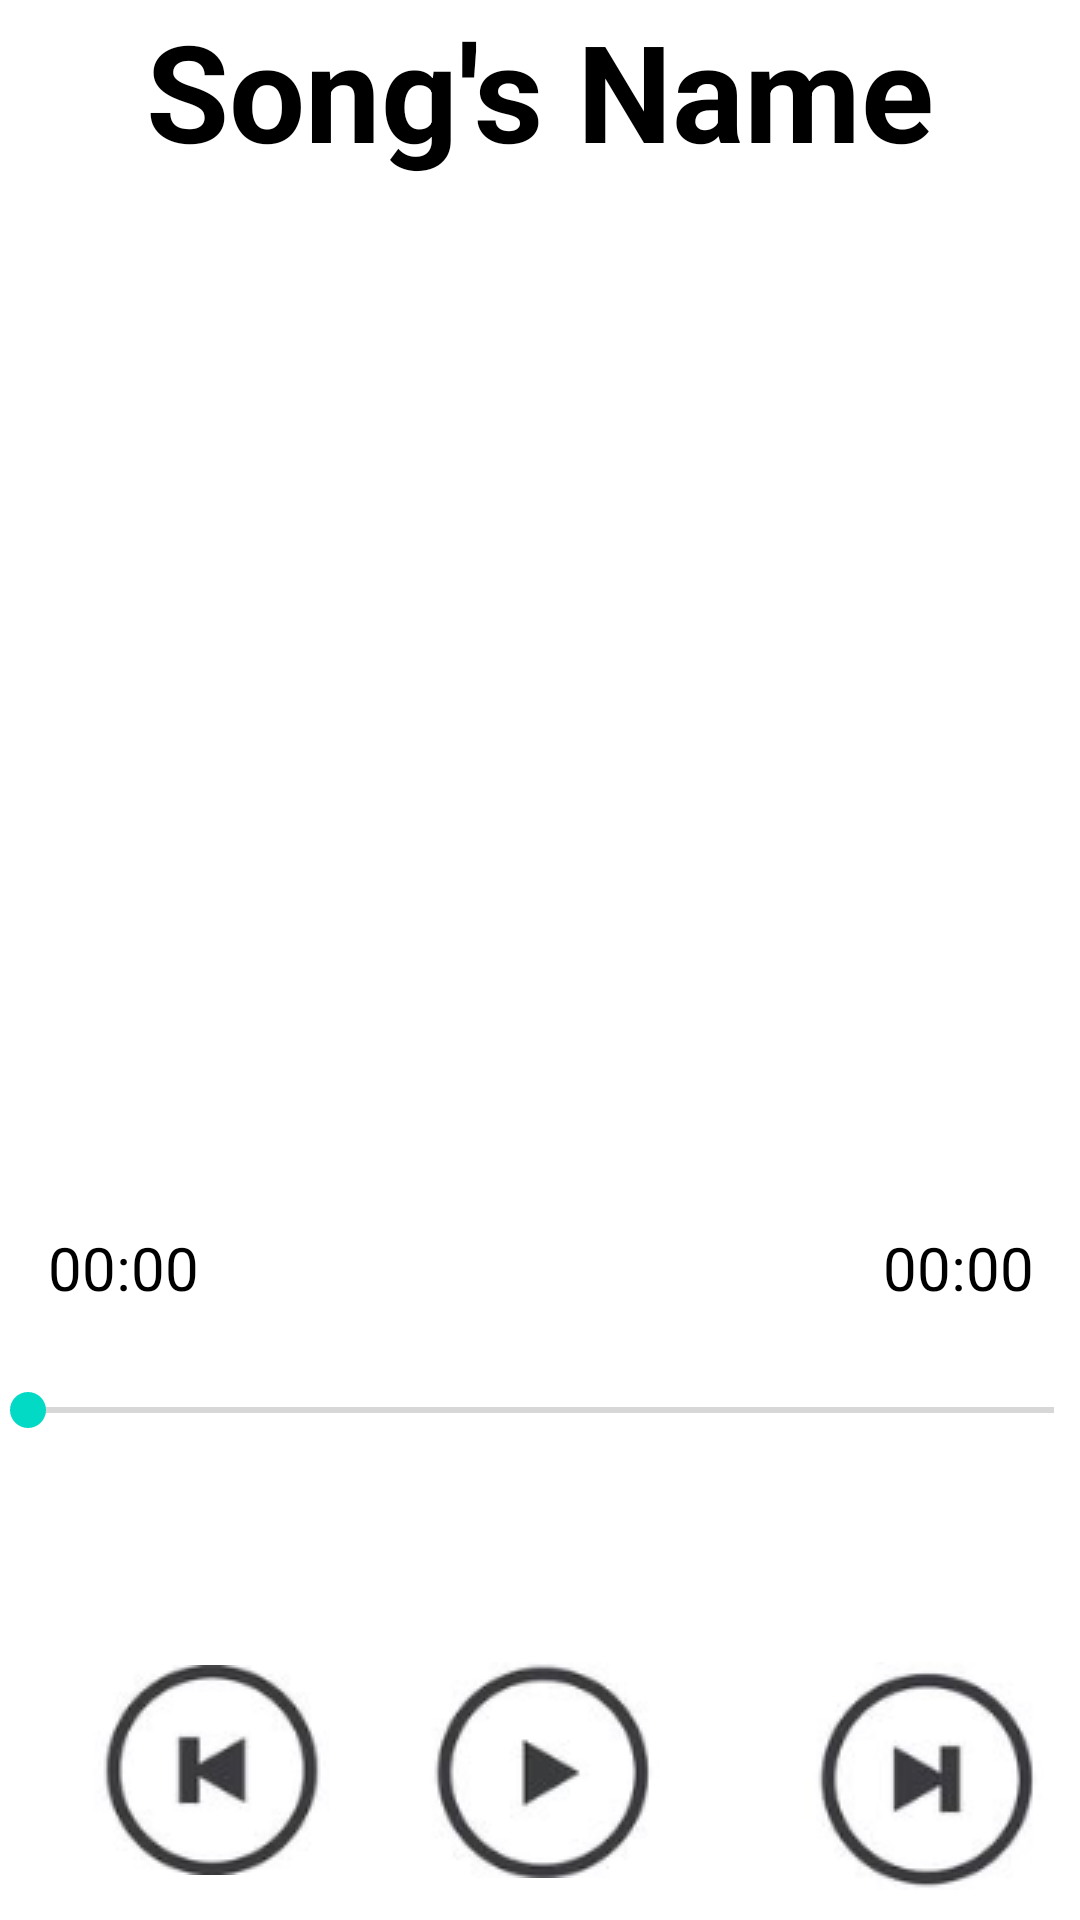

Layout XML and referenced resources for this Android screen:
<!-- AndroidManifest.xml: application theme Theme.Phuc -->
<!-- res/layout/activity_song.xml -->
<?xml version="1.0" encoding="utf-8"?>
<androidx.constraintlayout.widget.ConstraintLayout xmlns:android="http://schemas.android.com/apk/res/android"
    android:layout_width="match_parent"
    android:layout_height="match_parent"
    xmlns:app="http://schemas.android.com/apk/res-auto"
  >

    <TextView
        android:id="@+id/Title"
        android:layout_width="wrap_content"
        android:layout_height="wrap_content"
        android:textColor="@color/black"
        android:textStyle="bold"
        android:textSize="45sp"
        android:text="Song's Name"
        app:layout_constraintEnd_toEndOf="parent"
        app:layout_constraintStart_toStartOf="parent"
        app:layout_constraintTop_toTopOf="parent" />
//huhu
    <ImageButton
        android:background="@null"
        android:id="@+id/btnBack"
        android:layout_width="80dp"
        android:layout_height="80dp"
        android:src="@drawable/back"
        android:padding="20dp"
        app:layout_constraintBottom_toBottomOf="parent"
        app:layout_constraintLeft_toLeftOf="parent"
        app:layout_constraintRight_toRightOf="parent"
        app:layout_constraintRight_toLeftOf="@+id/btnPlay"
        android:layout_marginBottom="10sp"
        android:contentDescription="TODO" />

    <ImageButton
        android:background="@null"
        android:id="@+id/btnPlay"
        android:layout_width="80dp"
        android:layout_height="80dp"
        android:src="@drawable/play"
        app:layout_constraintRight_toRightOf="parent"
        app:layout_constraintBottom_toBottomOf="parent"
        app:layout_constraintLeft_toLeftOf="parent"
        android:layout_marginBottom="10sp"
        />

    <ImageButton
        android:id="@+id/btnNext"
        android:layout_width="80dp"
        android:layout_height="80dp"
        android:layout_marginLeft="48dp"
        android:layout_marginBottom="8dp"
        android:background="@null"
        android:contentDescription="TODO"
        android:src="@drawable/next"
        app:layout_constraintBottom_toBottomOf="parent"
        app:layout_constraintLeft_toRightOf="@+id/btnPlay" />

    <SeekBar
        android:id="@+id/seekBar"
        android:layout_width="374dp"
        android:layout_height="44dp"
        android:layout_marginBottom="148dp"
        app:layout_constraintBottom_toBottomOf="parent"
        app:layout_constraintLeft_toLeftOf="parent"
        app:layout_constraintRight_toRightOf="parent"/>

    <TextView
        android:id="@+id/numleft"
        android:layout_width="wrap_content"
        android:layout_height="wrap_content"
        android:layout_marginBottom="204dp"
        android:text="00:00"
        android:textColor="@color/black"
        android:textSize="20sp"
        app:layout_constraintBottom_toBottomOf="parent"
        app:layout_constraintHorizontal_bias="0.052"
        app:layout_constraintLeft_toLeftOf="parent"
        app:layout_constraintRight_toRightOf="parent" />

    <TextView
        android:id="@+id/numRight"
        android:layout_width="wrap_content"
        android:layout_height="wrap_content"
        android:layout_marginBottom="204dp"
        android:text="00:00"
        android:textColor="@color/black"
        android:textSize="20sp"
        app:layout_constraintBottom_toBottomOf="parent"
        app:layout_constraintHorizontal_bias="0.95"
        app:layout_constraintLeft_toLeftOf="parent"
        app:layout_constraintRight_toRightOf="parent" />

</androidx.constraintlayout.widget.ConstraintLayout>
<!-- resources referenced by this layout -->
<resources>
  <!-- drawable back: png bitmap (drawable, 7233 bytes) -->
  <!-- drawable next: png bitmap (drawable, 7762 bytes) -->
  <!-- drawable play: png bitmap (drawable, 6989 bytes) -->
  <style name="Theme.Phuc" parent="Theme.MaterialComponents.DayNight.DarkActionBar">
          
          <item name="colorPrimary">@color/purple_500</item>
          <item name="colorPrimaryVariant">@color/purple_700</item>
          <item name="colorOnPrimary">@color/white</item>
          
          <item name="colorSecondary">@color/teal_200</item>
          <item name="colorSecondaryVariant">@color/teal_700</item>
          <item name="colorOnSecondary">@color/black</item>
          
          <item name="android:statusBarColor" tools:targetApi="l">?attr/colorPrimaryVariant</item>
          
      </style>
  <!-- not gathered from this repository: default colours our renderer supplied (Android Studio template values) -->
  <color name="purple_500">#FF6200EE</color>
  <color name="purple_700">#FF3700B3</color>
  <color name="teal_200">#FF03DAC5</color>
  <color name="teal_700">#FF018786</color>
  <color name="black">#FF000000</color>
  <color name="white">#FFFFFFFF</color>
</resources>
